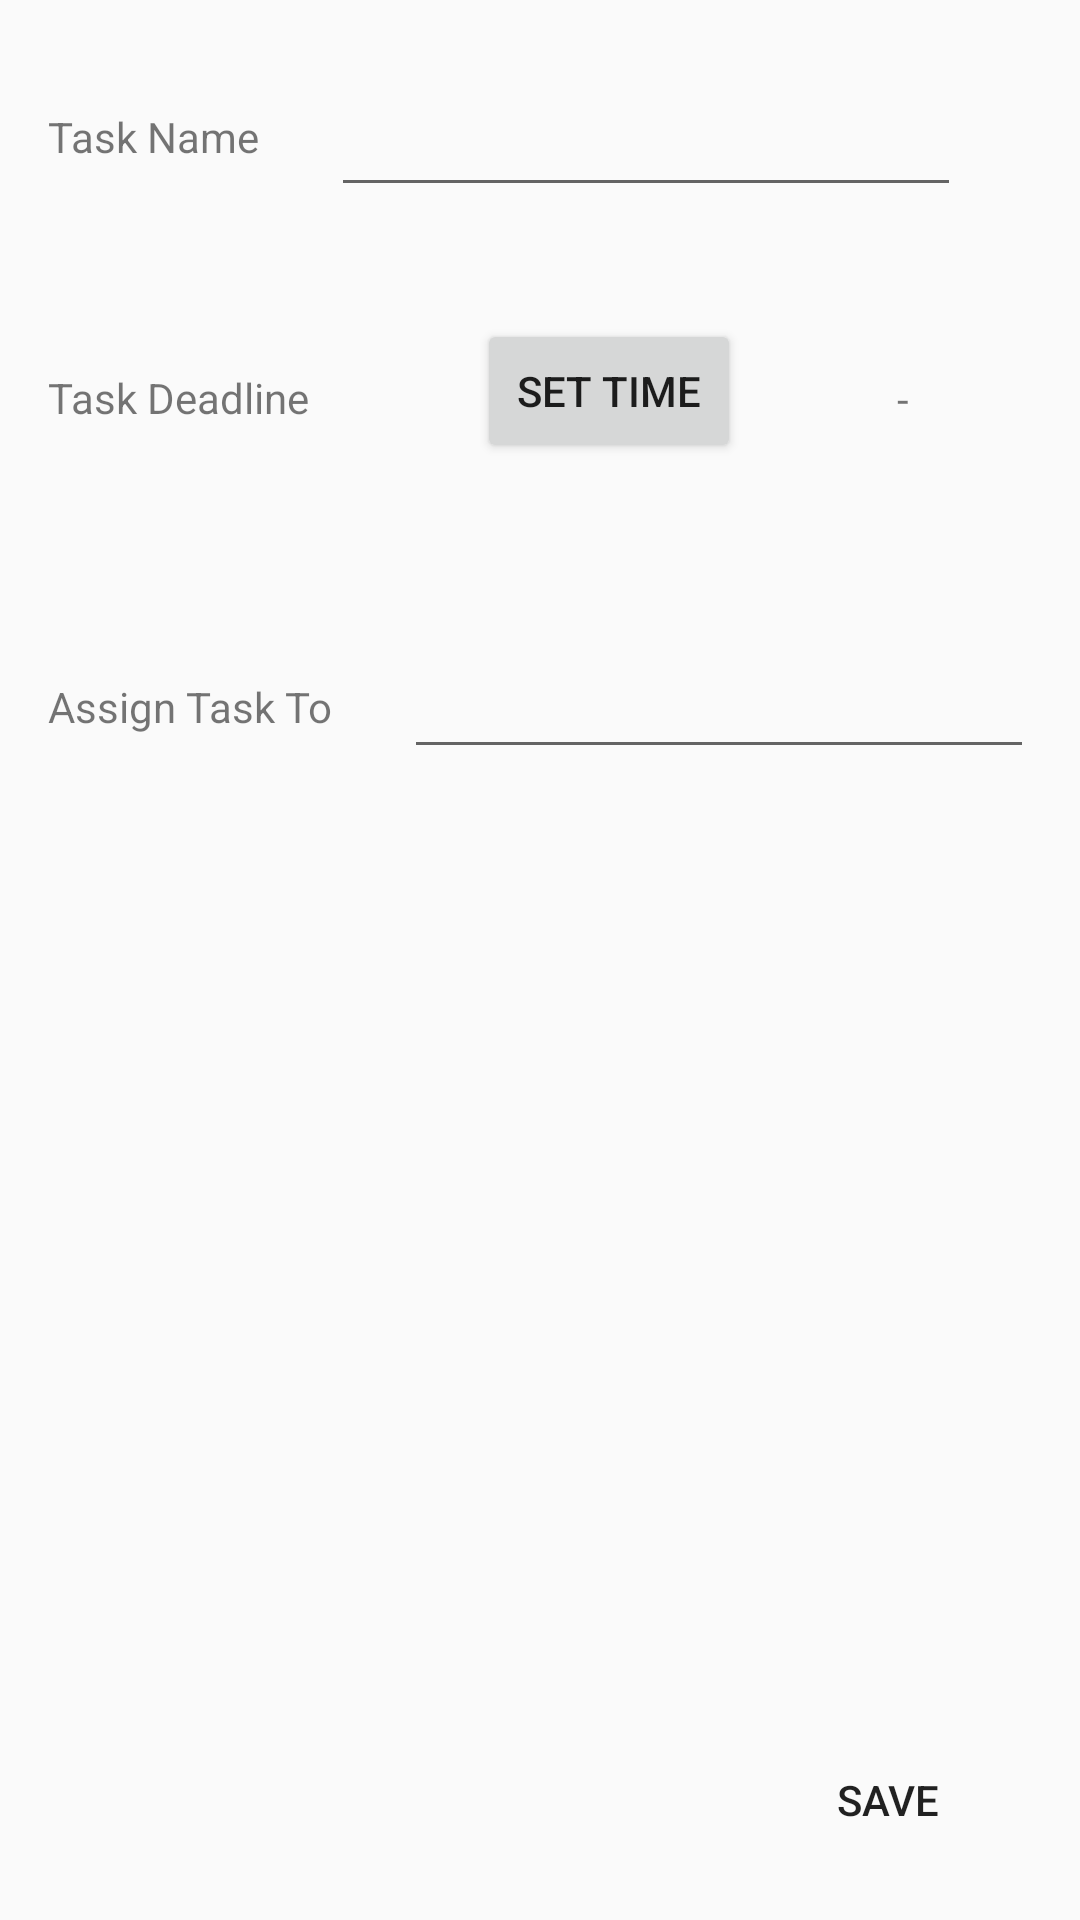

The Android layout XML behind this screen, and the referenced resources:
<!-- AndroidManifest.xml: application theme AppTheme -->
<!-- res/layout/fragment_add_tasks.xml -->
<?xml version="1.0" encoding="utf-8"?>
<FrameLayout xmlns:android="http://schemas.android.com/apk/res/android"
    xmlns:app="http://schemas.android.com/apk/res-auto"
    xmlns:tools="http://schemas.android.com/tools"
    android:layout_width="match_parent"
    android:layout_height="match_parent"
    tools:context=".tasks.AddTasks">

   <androidx.constraintlayout.widget.ConstraintLayout
       android:layout_width="match_parent"
       android:layout_height="match_parent">


       <TextView
           android:id="@+id/textView2"
           android:layout_width="wrap_content"
           android:layout_height="wrap_content"
           android:layout_marginStart="16dp"
           android:layout_marginTop="36dp"
           android:text="Task Name"
           app:layout_constraintStart_toStartOf="parent"
           app:layout_constraintTop_toTopOf="parent" />

       <EditText
           android:id="@+id/task_name"
           android:layout_width="wrap_content"
           android:layout_height="wrap_content"
           android:layout_marginStart="24dp"
           android:ems="10"
           android:inputType="textPersonName"
            app:layout_constraintBottom_toBottomOf="@+id/textView2"
           app:layout_constraintStart_toEndOf="@+id/textView2"
           app:layout_constraintTop_toTopOf="@+id/textView2"
           app:layout_constraintVertical_bias="0.384" />

       <TextView
           android:id="@+id/textView3"
           android:layout_width="wrap_content"
           android:layout_height="wrap_content"
           android:layout_marginTop="68dp"
           android:text="Task Deadline"
           app:layout_constraintEnd_toEndOf="@+id/textView2"
           app:layout_constraintHorizontal_bias="0.0"
           app:layout_constraintStart_toStartOf="@+id/textView2"
           app:layout_constraintTop_toBottomOf="@+id/textView2" />

       <TextView
           android:id="@+id/textView4"
           android:layout_width="wrap_content"
           android:layout_height="wrap_content"
           android:layout_marginTop="84dp"
           android:text="Assign Task To"
           app:layout_constraintEnd_toEndOf="@+id/textView3"
           app:layout_constraintHorizontal_bias="0.0"
           app:layout_constraintStart_toStartOf="@+id/textView3"
           app:layout_constraintTop_toBottomOf="@+id/textView3" />

       <Button
           android:id="@+id/set_deadline"
           android:layout_width="wrap_content"
           android:layout_height="wrap_content"
           android:layout_marginStart="56dp"
           android:text="Set time"
           app:layout_constraintBottom_toBottomOf="@+id/textView3"
           app:layout_constraintStart_toEndOf="@+id/textView3"
           app:layout_constraintTop_toTopOf="@+id/textView3"
           app:layout_constraintVertical_bias="0.586" />

       <TextView
           android:id="@+id/display_time"
           android:layout_width="wrap_content"
           android:layout_height="wrap_content"
           android:layout_marginStart="52dp"
           android:text="-"
           app:layout_constraintBottom_toBottomOf="@+id/set_deadline"
           app:layout_constraintStart_toEndOf="@+id/set_deadline"
           app:layout_constraintTop_toTopOf="@+id/set_deadline"
           app:layout_constraintVertical_bias="0.586" />

       <ImageView
           android:id="@+id/phone_book"
           android:layout_width="wrap_content"
           android:layout_height="wrap_content"
           android:src="@drawable/ic_contacts_black_24dp"
           app:layout_constraintBottom_toBottomOf="@+id/assigned_et"
           app:layout_constraintStart_toEndOf="@+id/assigned_et"
           app:layout_constraintTop_toTopOf="@+id/assigned_et" />

       <EditText
           android:id="@+id/assigned_et"
           android:layout_width="wrap_content"
           android:layout_height="wrap_content"
           android:layout_marginStart="24dp"
           android:ems="10"
           android:inputType="textPersonName"
           app:layout_constraintBottom_toBottomOf="@+id/textView4"
           app:layout_constraintStart_toEndOf="@+id/textView4"
           app:layout_constraintTop_toTopOf="@+id/textView4" />

       <Button
           android:id="@+id/save_tasks"
           android:layout_width="wrap_content"
           android:layout_height="wrap_content"
           android:layout_marginEnd="20dp"
           android:layout_marginBottom="16dp"
           android:text="@string/save"
           android:background="@android:color/transparent"
           app:layout_constraintBottom_toBottomOf="parent"
           app:layout_constraintEnd_toEndOf="parent" />
   </androidx.constraintlayout.widget.ConstraintLayout>

</FrameLayout>
<!-- resources referenced by this layout -->
<resources>
  <string name="save">Save</string>
  <style name="AppTheme" parent="Theme.AppCompat.Light.DarkActionBar">
          
          <item name="colorPrimary">@color/colorPrimary</item>
          <item name="colorPrimaryDark">@color/colorPrimaryDark</item>
          <item name="colorAccent">@color/colorAccent</item>
      </style>
  <color name="colorPrimary">#1F0749</color>
  <color name="colorPrimaryDark">#1F0749</color>
  <color name="colorAccent">#D7AA3A</color>
</resources>
